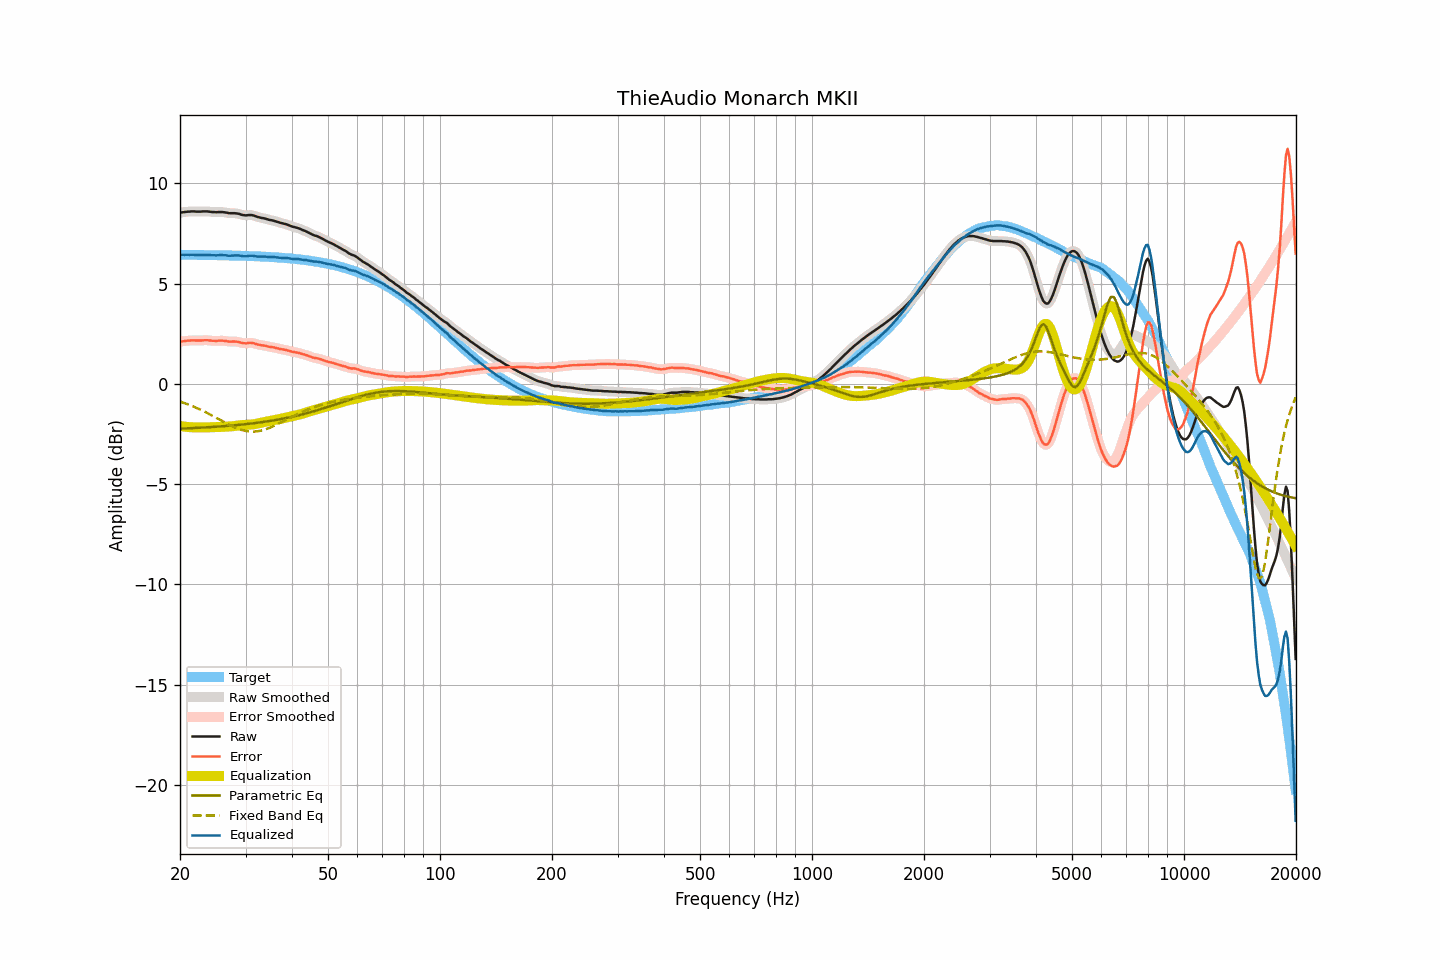

Data behind this chart, as committed beside it:
frequency, raw, smoothed, error, error_smoothed, equalization, parametric_eq, fixed_band_eq, equalized_raw, equalized_smoothed, target
20.00, 8.54, 8.54, 2.10, 2.10, -2.10, -2.23, -0.88, 6.44, 6.44, 6.44
20.20, 8.55, 8.55, 2.11, 2.11, -2.12, -2.23, -0.91, 6.44, 6.44, 6.44
20.40, 8.56, 8.56, 2.12, 2.13, -2.13, -2.23, -0.94, 6.44, 6.44, 6.44
20.61, 8.57, 8.57, 2.13, 2.14, -2.14, -2.22, -0.97, 6.44, 6.44, 6.44
20.81, 8.58, 8.58, 2.15, 2.15, -2.14, -2.22, -0.99, 6.44, 6.44, 6.44
21.02, 8.59, 8.59, 2.16, 2.15, -2.15, -2.22, -1.02, 6.44, 6.44, 6.44
21.23, 8.59, 8.60, 2.16, 2.16, -2.16, -2.21, -1.06, 6.44, 6.44, 6.43
21.44, 8.60, 8.60, 2.17, 2.17, -2.16, -2.21, -1.09, 6.44, 6.44, 6.43
21.66, 8.60, 8.60, 2.17, 2.17, -2.16, -2.20, -1.12, 6.44, 6.44, 6.43
21.87, 8.60, 8.60, 2.17, 2.17, -2.17, -2.20, -1.15, 6.44, 6.43, 6.43
22.09, 8.59, 8.60, 2.16, 2.16, -2.17, -2.20, -1.19, 6.43, 6.43, 6.43
22.31, 8.59, 8.59, 2.16, 2.16, -2.17, -2.19, -1.22, 6.42, 6.42, 6.43
22.54, 8.59, 8.59, 2.16, 2.16, -2.17, -2.19, -1.26, 6.42, 6.42, 6.43
22.76, 8.59, 8.60, 2.16, 2.17, -2.17, -2.18, -1.30, 6.42, 6.43, 6.43
22.99, 8.60, 8.60, 2.17, 2.17, -2.17, -2.18, -1.34, 6.43, 6.43, 6.43
23.22, 8.60, 8.60, 2.18, 2.18, -2.17, -2.18, -1.38, 6.43, 6.43, 6.43
23.45, 8.60, 8.60, 2.18, 2.18, -2.17, -2.17, -1.41, 6.43, 6.43, 6.43
23.69, 8.60, 8.60, 2.18, 2.17, -2.17, -2.17, -1.46, 6.43, 6.43, 6.42
23.92, 8.59, 8.59, 2.17, 2.17, -2.16, -2.16, -1.50, 6.43, 6.43, 6.42
24.16, 8.58, 8.58, 2.16, 2.16, -2.16, -2.16, -1.54, 6.42, 6.42, 6.42
24.40, 8.57, 8.57, 2.15, 2.15, -2.16, -2.15, -1.58, 6.41, 6.42, 6.42
24.65, 8.57, 8.57, 2.15, 2.15, -2.16, -2.15, -1.63, 6.42, 6.41, 6.42
24.89, 8.56, 8.57, 2.14, 2.15, -2.15, -2.14, -1.67, 6.41, 6.41, 6.42
25.14, 8.56, 8.57, 2.14, 2.15, -2.15, -2.13, -1.71, 6.41, 6.41, 6.42
25.39, 8.57, 8.57, 2.16, 2.15, -2.15, -2.13, -1.76, 6.42, 6.42, 6.42
25.65, 8.57, 8.57, 2.16, 2.16, -2.15, -2.12, -1.80, 6.42, 6.42, 6.41
25.91, 8.57, 8.57, 2.16, 2.16, -2.15, -2.12, -1.85, 6.42, 6.42, 6.41
26.16, 8.56, 8.56, 2.15, 2.15, -2.14, -2.11, -1.89, 6.42, 6.42, 6.41
26.43, 8.55, 8.55, 2.14, 2.14, -2.14, -2.10, -1.93, 6.41, 6.41, 6.41
26.69, 8.54, 8.54, 2.13, 2.13, -2.13, -2.10, -1.97, 6.41, 6.40, 6.41
26.96, 8.52, 8.53, 2.12, 2.12, -2.13, -2.09, -2.02, 6.39, 6.40, 6.41
27.23, 8.51, 8.52, 2.11, 2.11, -2.12, -2.09, -2.06, 6.39, 6.39, 6.40
27.50, 8.51, 8.51, 2.11, 2.11, -2.12, -2.08, -2.10, 6.40, 6.39, 6.40
27.77, 8.51, 8.51, 2.11, 2.11, -2.11, -2.07, -2.13, 6.40, 6.40, 6.40
28.05, 8.51, 8.51, 2.11, 2.11, -2.10, -2.06, -2.17, 6.41, 6.41, 6.40
28.33, 8.50, 8.50, 2.11, 2.11, -2.09, -2.06, -2.20, 6.41, 6.41, 6.40
28.62, 8.49, 8.49, 2.10, 2.10, -2.08, -2.05, -2.23, 6.41, 6.41, 6.39
28.90, 8.47, 8.47, 2.08, 2.08, -2.07, -2.04, -2.26, 6.40, 6.40, 6.39
29.19, 8.44, 8.45, 2.05, 2.06, -2.06, -2.03, -2.29, 6.38, 6.39, 6.39
29.48, 8.42, 8.42, 2.03, 2.04, -2.05, -2.02, -2.31, 6.37, 6.37, 6.39
29.78, 8.41, 8.41, 2.03, 2.02, -2.05, -2.02, -2.33, 6.37, 6.36, 6.39
30.08, 8.40, 8.41, 2.02, 2.03, -2.04, -2.01, -2.35, 6.36, 6.37, 6.38
30.38, 8.41, 8.41, 2.03, 2.03, -2.04, -2.00, -2.36, 6.38, 6.38, 6.38
30.68, 8.42, 8.42, 2.05, 2.04, -2.03, -1.99, -2.37, 6.39, 6.39, 6.38
30.99, 8.42, 8.42, 2.05, 2.05, -2.03, -1.98, -2.38, 6.39, 6.39, 6.37
31.30, 8.41, 8.41, 2.04, 2.04, -2.02, -1.97, -2.38, 6.39, 6.39, 6.37
31.61, 8.39, 8.39, 2.02, 2.02, -2.01, -1.96, -2.38, 6.38, 6.38, 6.37
31.93, 8.36, 8.36, 2.00, 2.00, -2.00, -1.95, -2.37, 6.36, 6.36, 6.36
32.24, 8.33, 8.34, 1.97, 1.97, -1.98, -1.94, -2.37, 6.35, 6.35, 6.36
32.57, 8.31, 8.31, 1.95, 1.95, -1.96, -1.93, -2.35, 6.35, 6.35, 6.36
32.89, 8.29, 8.29, 1.94, 1.94, -1.95, -1.92, -2.34, 6.35, 6.35, 6.35
33.22, 8.27, 8.28, 1.92, 1.93, -1.93, -1.91, -2.32, 6.35, 6.35, 6.35
33.55, 8.26, 8.26, 1.92, 1.91, -1.91, -1.90, -2.30, 6.35, 6.35, 6.35
33.89, 8.24, 8.24, 1.90, 1.90, -1.89, -1.89, -2.27, 6.35, 6.35, 6.34
34.23, 8.22, 8.22, 1.88, 1.88, -1.88, -1.87, -2.25, 6.34, 6.34, 6.34
34.57, 8.19, 8.20, 1.86, 1.86, -1.87, -1.86, -2.21, 6.33, 6.33, 6.33
34.92, 8.17, 8.18, 1.84, 1.85, -1.85, -1.85, -2.18, 6.32, 6.33, 6.33
35.27, 8.16, 8.16, 1.84, 1.83, -1.83, -1.84, -2.15, 6.33, 6.32, 6.32
35.62, 8.14, 8.14, 1.82, 1.82, -1.82, -1.82, -2.11, 6.32, 6.32, 6.32
35.97, 8.12, 8.12, 1.81, 1.81, -1.80, -1.81, -2.08, 6.32, 6.32, 6.31
... 635 more rows
